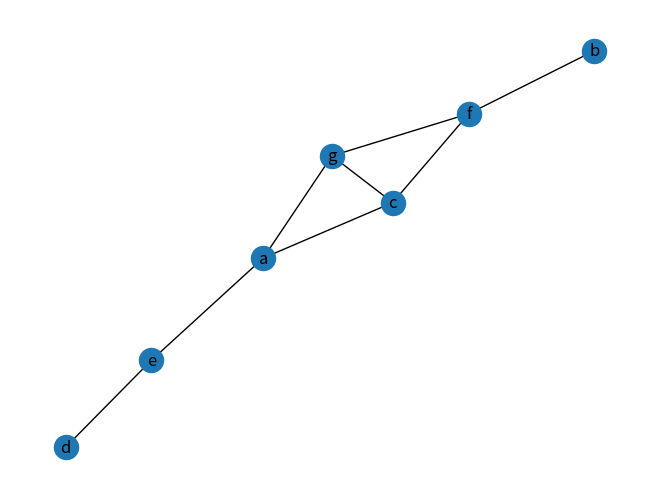

Here is the Python script that generated this plot:
#haris shoaib ~FA21-BSE-076~ 

#question 1



import networkx as nx
import matplotlib.pyplot as plt

# Define the adjacency matrix
adjacency_matrix = [
    [0, 0, 1, 0, 1, 0, 1],
    [0, 1, 0, 0, 0, 1, 0],
    [1, 0, 0, 0, 0, 1, 1],
    [0, 0, 0, 0, 1, 0, 0],
    [1, 0, 0, 1, 0, 0, 0],
    [0, 1, 1, 0, 0, 0, 1],
    [1, 0, 1, 0, 0, 1, 0]
]

# Create an empty graph
G = nx.Graph()

# Add nodes to the graph
nodes = ['a', 'b', 'c', 'd', 'e', 'f', 'g']
G.add_nodes_from(nodes)

# Add edges to the graph based on the adjacency matrix
for i in range(len(nodes)):
    for j in range(i+1, len(nodes)):
        if adjacency_matrix[i][j] == 1:
            G.add_edge(nodes[i], nodes[j])

# Draw the graph
nx.draw(G, with_labels=True)
plt.show()


#question 2
import random
import networkx as nx

# Assuming G is already defined as a graph

# Assign random weights to the edges
for edge in G.edges(data=True):
    edge[2]['weight'] = random.randint(1, 10)

# Find the shortest path between nodes A and B
shortest_path = nx.shortest_path(G, 'a', 'b', weight='weight')
shortest_path_length = nx.shortest_path_length(G, 'a', 'b', weight='weight')

print("Shortest path between A and B:", shortest_path)
print("Length of the shortest path:", shortest_path_length)
